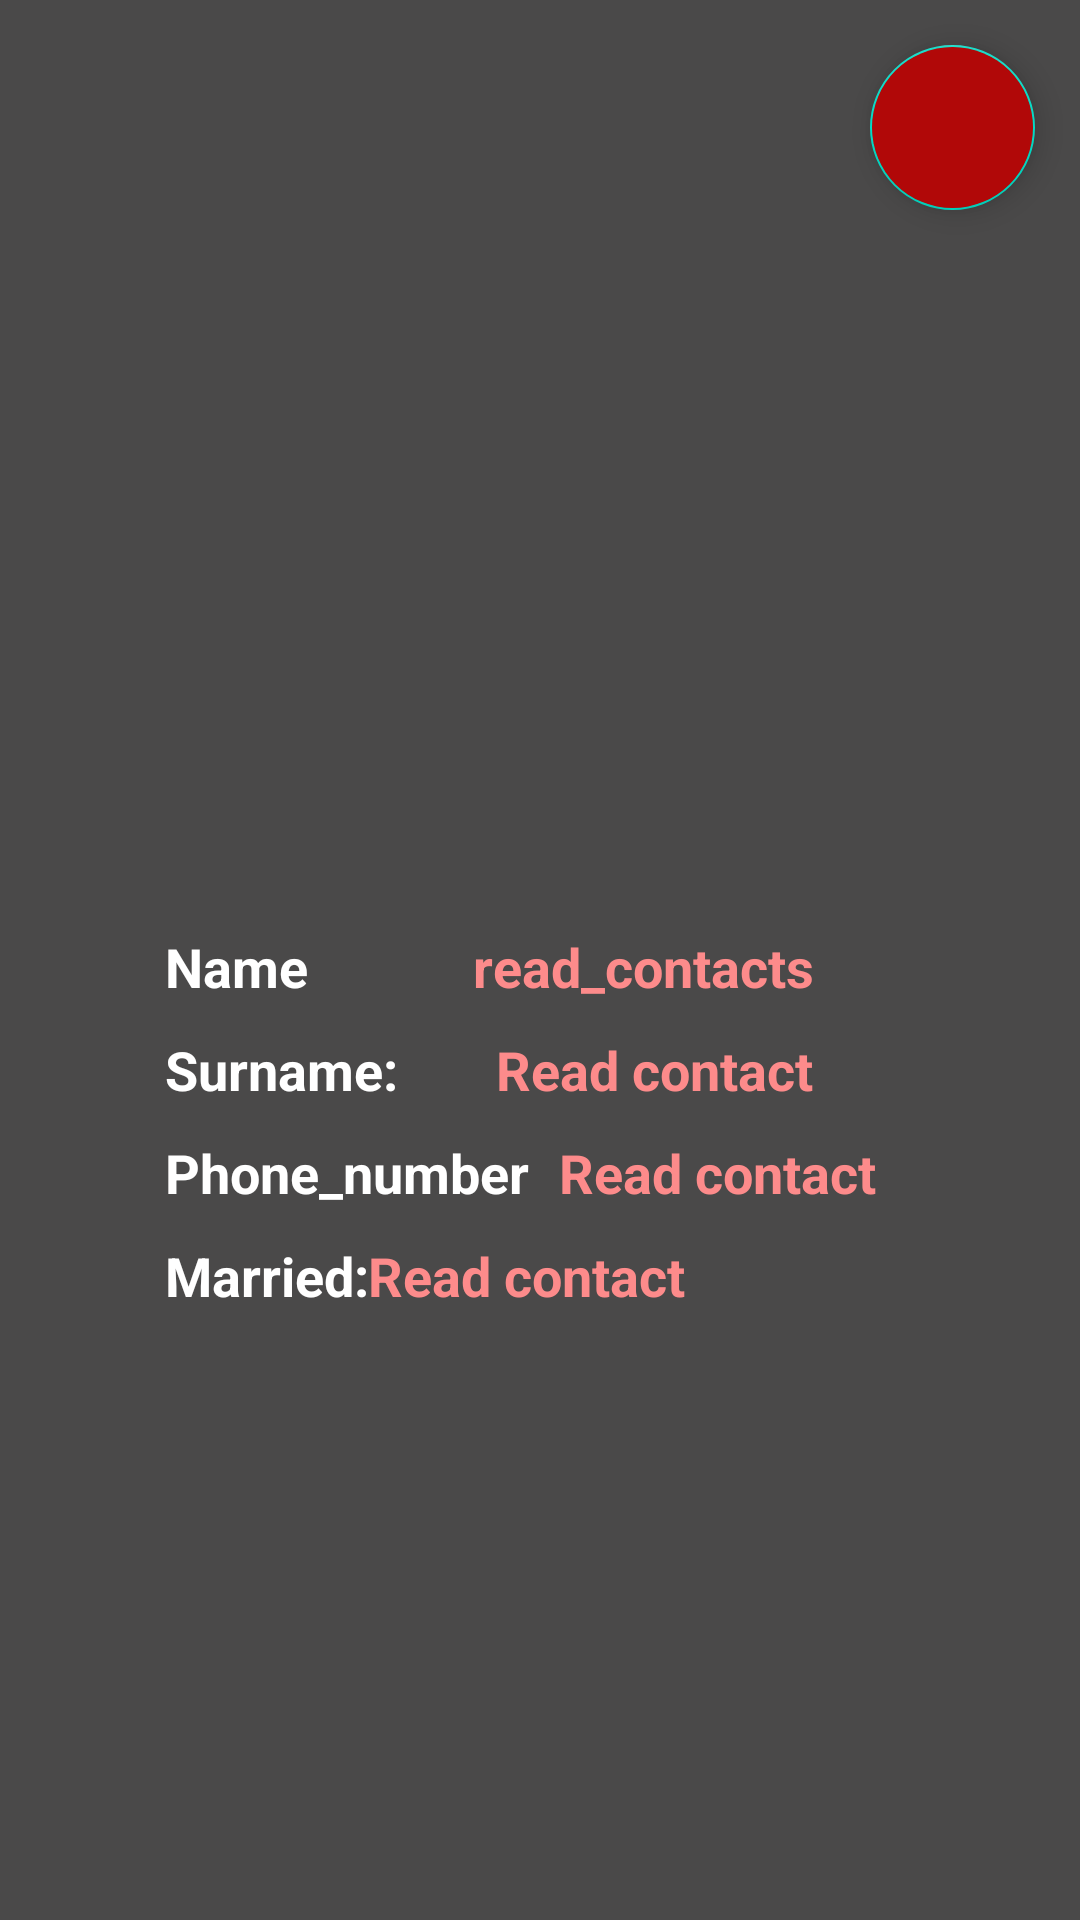

Reconstruct the res/layout file that produces this screen, plus the resources it refers to.
<!-- AndroidManifest.xml: application theme Theme.HW2_4_ViewPager2 -->
<!-- res/layout/fragment_profile.xml -->
<?xml version="1.0" encoding="utf-8"?>
<androidx.constraintlayout.widget.ConstraintLayout xmlns:android="http://schemas.android.com/apk/res/android"
    xmlns:tools="http://schemas.android.com/tools"
    android:layout_width="match_parent"
    android:layout_height="match_parent"
    android:background="@color/dark_gray2"
    xmlns:app="http://schemas.android.com/apk/res-auto"
    tools:context=".profile.ProfileFragment">

    <ImageView
        android:id="@+id/img_profile"
        android:layout_width="250dp"
        android:layout_height="250dp"
        android:layout_marginTop="40dp"
        app:layout_constraintEnd_toEndOf="parent"
        app:layout_constraintStart_toStartOf="parent"
        app:layout_constraintTop_toTopOf="parent" />

    <TextView
        android:textColor="@color/white"
        android:id="@+id/tv_name"
        android:layout_width="wrap_content"
        android:layout_height="wrap_content"
        android:layout_marginTop="20dp"
        android:text="Name"
        android:textSize="18sp"
        android:textStyle="bold"
        app:layout_constraintStart_toStartOf="@id/img_profile"
        app:layout_constraintTop_toBottomOf="@id/img_profile" />

    <TextView
        android:textColor="@color/white"
        android:id="@+id/tv_surname"
        android:layout_width="wrap_content"
        android:layout_height="wrap_content"
        android:layout_marginTop="10dp"
        android:text="@string/surname"
        android:textSize="18sp"
        android:textStyle="bold"
        app:layout_constraintStart_toStartOf="@id/tv_name"
        app:layout_constraintTop_toBottomOf="@id/tv_name" />

    <TextView
        android:textColor="@color/white"
        android:id="@+id/phone_num"
        android:layout_width="wrap_content"
        android:layout_height="wrap_content"
        android:layout_marginTop="10dp"
        android:layout_marginEnd="10dp"
        android:text="Phone_number"
        android:textSize="18sp"
        android:textStyle="bold"
        app:layout_constraintStart_toStartOf="@id/tv_surname"
        app:layout_constraintTop_toBottomOf="@id/tv_surname" />

    <TextView
        android:textColor="@color/white"
        android:id="@+id/married"
        android:layout_width="wrap_content"
        android:layout_height="wrap_content"
        android:layout_marginTop="10dp"
        android:text="@string/married"
        android:textSize="18sp"
        android:textStyle="bold"
        app:layout_constraintStart_toStartOf="@id/phone_num"
        app:layout_constraintTop_toBottomOf="@id/phone_num" />

    <TextView
        android:id="@+id/tv_user_name"
        android:layout_width="0dp"
        android:layout_height="wrap_content"
        android:layout_marginTop="20dp"
        android:gravity="end"
        android:paddingEnd="34dp"
        android:text="read_contacts"
        android:textColor="@color/pink"
        android:textSize="18sp"
        android:textStyle="bold"
        app:layout_constraintEnd_toEndOf="@id/img_profile"
        app:layout_constraintStart_toEndOf="@id/tv_name"
        app:layout_constraintTop_toBottomOf="@id/img_profile" />

    <TextView
        android:id="@+id/tv_user_surname"
        android:layout_width="0dp"
        android:layout_height="wrap_content"
        android:layout_marginTop="10dp"
        android:gravity="end"
        android:paddingEnd="34dp"
        android:text="@string/read_contacts"
        android:textColor="@color/pink"
        android:textSize="18sp"
        android:textStyle="bold"
        app:layout_constraintEnd_toEndOf="@id/tv_user_name"
        app:layout_constraintStart_toEndOf="@id/tv_surname"
        app:layout_constraintTop_toBottomOf="@id/tv_user_name" />


    <TextView
        android:id="@+id/tv_user_number"
        android:layout_width="0dp"
        android:layout_height="wrap_content"
        android:layout_marginStart="10dp"
        android:layout_marginTop="10dp"
        android:text="@string/read_contacts"
        android:textColor="@color/pink"
        android:textSize="18sp"
        android:textStyle="bold"
        app:layout_constraintEnd_toEndOf="parent"
        app:layout_constraintStart_toEndOf="@id/phone_num"
        app:layout_constraintTop_toBottomOf="@id/tv_user_surname" />

    <TextView
        android:id="@+id/tv_user_checker"
        android:layout_width="0dp"
        android:layout_height="wrap_content"
        android:layout_marginStart="20dp"
        android:layout_marginTop="10dp"
        android:paddingEnd="34dp"
        android:text="@string/read_contacts"
        android:textColor="@color/pink"
        android:textSize="18sp"
        android:textStyle="bold"
        app:layout_constraintEnd_toEndOf="@id/img_profile"
        app:layout_constraintStart_toEndOf="@id/tv_name"
        app:layout_constraintTop_toBottomOf="@id/tv_user_number" />

    <com.google.android.material.floatingactionbutton.FloatingActionButton
        android:id="@+id/_btn_log_out_user"
        android:layout_width="60dp"
        android:layout_height="55dp"
        android:layout_margin="15dp"
        android:backgroundTint="#B10808"
        android:src="@drawable/ic_logout"
        app:layout_constraintEnd_toEndOf="parent"
        app:layout_constraintTop_toTopOf="parent" />


</androidx.constraintlayout.widget.ConstraintLayout>
<!-- resources referenced by this layout -->
<resources>
  <color name="dark_gray2">#4A4949</color>
  <color name="pink">#FD8B8B</color>
  <color name="white">#FFFFFFFF</color>
  <string name="married">Married:</string>
  <string name="read_contacts">Read contact</string>
  <string name="surname">Surname:</string>
  <style name="Theme.HW2_4_ViewPager2" parent="Theme.MaterialComponents.DayNight.DarkActionBar">
          
          <item name="colorPrimary">@color/purple_500</item>
          <item name="colorPrimaryVariant">@color/purple_700</item>
          <item name="colorOnPrimary">@color/white</item>
          
          <item name="colorSecondary">@color/teal_200</item>
          <item name="colorSecondaryVariant">@color/teal_700</item>
          <item name="colorOnSecondary">@color/black</item>
          
          <item name="android:statusBarColor">?attr/colorPrimaryVariant</item>
          
      </style>
  <color name="purple_500">#FF6200EE</color>
  <color name="purple_700">#FF3700B3</color>
  <color name="teal_200">#FF03DAC5</color>
  <color name="teal_700">#FF018786</color>
  <color name="black">#FF000000</color>
</resources>
